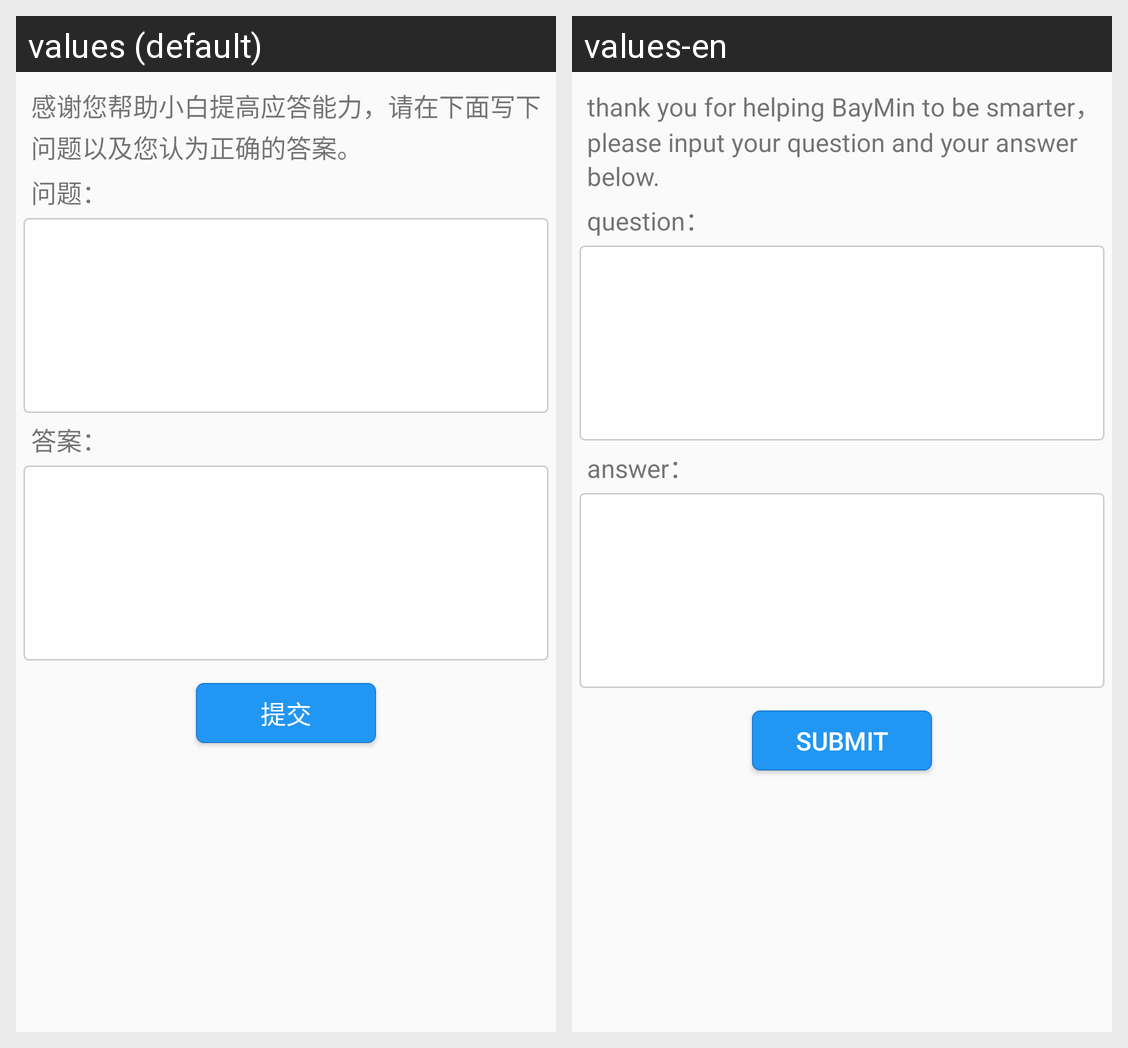

Here is an Android app screen in its default locale and in the app's own translations. Write out the translated-string differences for the strings that appear on this screen.
Android screen res/layout/fragment_help.xml rendered under 2 locales, left to right: values (default), values-en. Device: Nexus 5 (rendered at 1080×1920; each locale shown at half size, 540×960, under a caption strip naming it); theme AppTheme.
Strings drawn on this screen, with the default value and each locale's value (text and hints the layout hard-codes, and strings that could not be matched under every locale, appear in the picture but are not listed):

thanksAndTips
  values: 感谢您帮助小白提高应答能力，请在下面写下问题以及您认为正确的答案。
  values-en: thank you for helping BayMin to be smarter，please input your question and your answer below.

question
  values: 问题：
  values-en: question：

answer
  values: 答案：
  values-en: answer：

submit
  values: 提交
  values-en: Submit
